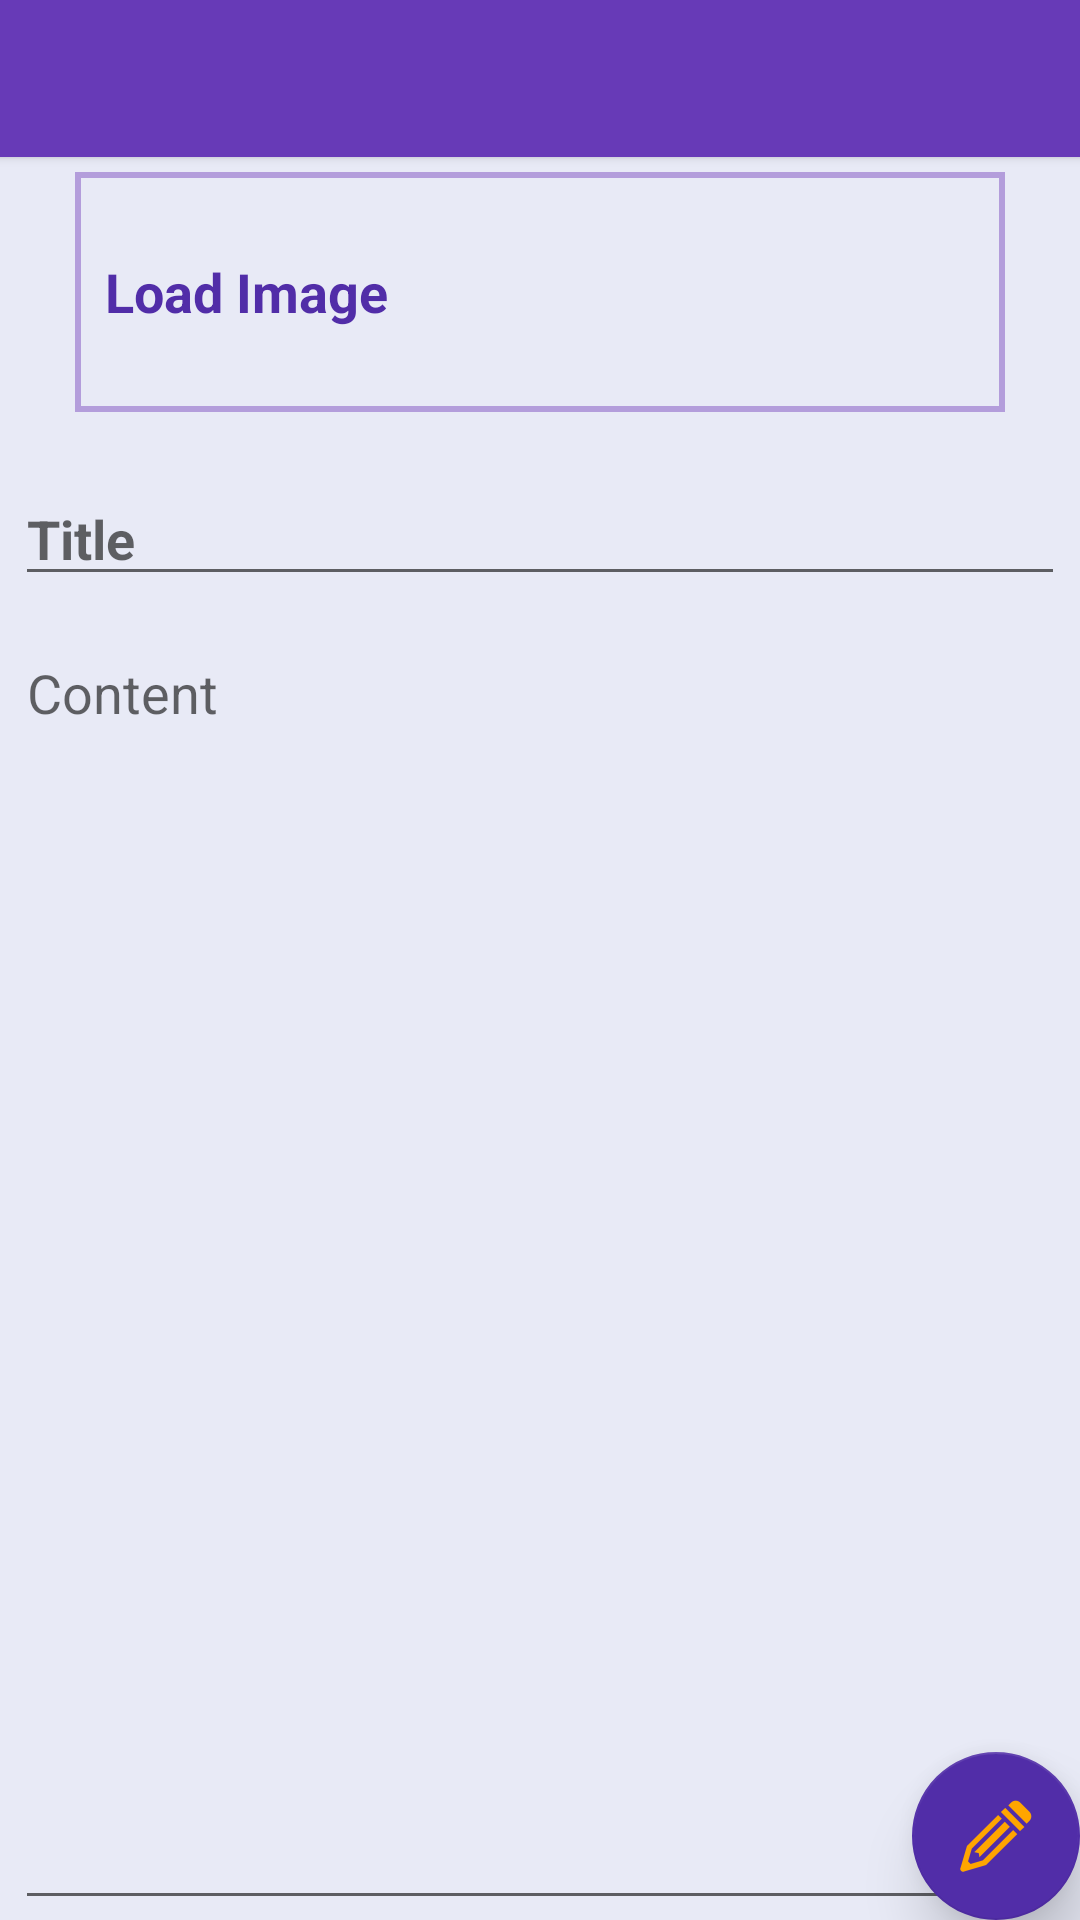

Write the Android layout XML for this screen, with the resource values it uses.
<!-- AndroidManifest.xml: application theme AppTheme -->
<!-- res/layout/layout_pantalla_modificar_nota.xml -->
<?xml version="1.0" encoding="utf-8"?>
<RelativeLayout xmlns:android="http://schemas.android.com/apk/res/android"
    xmlns:card_view="http://schemas.android.com/apk/res-auto"
    xmlns:app="http://schemas.android.com/apk/res-auto"
    android:orientation="vertical"
    android:layout_width="match_parent"
    android:layout_height="match_parent">

    <android.support.v7.widget.CardView
        android:id="@+id/cardView_modNota"
        android:layout_width="match_parent"
        android:layout_height="wrap_content"
        android:layout_alignParentTop="true"
        android:layout_marginTop="-4dp"
        android:layout_marginLeft="-3dp"
        android:layout_marginRight="-3dp"
        card_view:elevation="4dp"
        card_view:cardCornerRadius="0dp">

        <android.support.v7.widget.Toolbar
            android:id="@+id/toolbarModNota"
            android:layout_width="match_parent"
            android:layout_height="?attr/actionBarSize"
            app:theme="@style/AppTheme.toolBarStyle"
            app:titleTextAppearance="@style/AppTheme.toolBarTextStyle"/>

    </android.support.v7.widget.CardView>

    <LinearLayout
        android:id="@+id/layoutCargarImagenMod"
        android:layout_width="match_parent"
        android:layout_height="wrap_content"
        android:layout_marginTop="5dp"
        android:layout_marginLeft="25dp"
        android:layout_marginRight="25dp"
        android:paddingTop="10dp"
        android:paddingBottom="10dp"
        android:clickable="true"
        android:layout_below="@+id/cardView_modNota"
        android:background="@drawable/borde_layout_cargar_imagen"
        android:orientation="horizontal">

        <TextView
            android:id="@+id/txtImgModNota"
            android:layout_width="wrap_content"
            android:layout_height="wrap_content"
            android:layout_gravity="center_vertical"
            android:layout_marginLeft="10dp"
            android:layout_weight="1"
            android:textStyle="bold"
            android:textAppearance="@style/TextAppearance.AppCompat.Medium"
            android:textColor="@color/colorPrimaryDark"
            android:text="@string/txtCargarImagen"/>

        <ImageView
            android:id="@+id/imgModNota"
            android:layout_width="100dp"
            android:layout_height="60dp"
            android:layout_weight="0"
            android:layout_marginRight="10dp"/>

    </LinearLayout>

    <EditText
        android:id="@+id/editTituloMod"
        android:layout_width="match_parent"
        android:layout_height="wrap_content"
        android:layout_marginTop="20dp"
        android:layout_marginLeft="5dp"
        android:layout_marginRight="5dp"
        android:layout_below="@+id/layoutCargarImagenMod"
        android:textStyle="bold"
        android:singleLine="true"
        android:layout_gravity="center_horizontal"
        android:hint="@string/txtTitulo"/>

    <EditText
        android:id="@+id/editContenidoMod"
        android:layout_width="match_parent"
        android:layout_height="match_parent"
        android:layout_marginTop="10dp"
        android:layout_marginLeft="5dp"
        android:layout_marginRight="5dp"
        android:layout_below="@+id/editTituloMod"
        android:layout_gravity="center_horizontal"
        android:gravity="top"
        android:hint="@string/txtContenido"/>

    <android.support.design.widget.FloatingActionButton
        android:id="@+id/btnFlotanteMod"
        android:layout_width="90dp"
        android:layout_height="60dp"
        android:layout_alignParentBottom="true"
        android:layout_alignParentRight="true"
        android:src="@mipmap/ic_edit"
        app:elevation="12dp"
        app:pressedTranslationZ="4dp"
        app:backgroundTint="@color/colorPrimaryDark"
        app:rippleColor="@color/colorBlanco"/>

</RelativeLayout>
<!-- resources referenced by this layout -->
<resources>
  <color name="colorBlanco">#ffffff</color>
  <color name="colorPrimaryDark">#512da8</color>
  <!-- drawable borde_layout_cargar_imagen (drawable) -->
  <?xml version="1.0" encoding="utf-8"?>
  <selector xmlns:android="http://schemas.android.com/apk/res/android">
  
      <item android:state_pressed="false">
  
          <shape>
  
              <solid android:color="@color/transparente"></solid>
  
              <stroke android:color="@color/colorAccent" android:width="2dp"></stroke>
  
          </shape>
  
      </item>
  
      <item android:state_pressed="true">
  
          <shape>
  
              <solid android:color="@color/colorAccent"></solid>
  
              <stroke android:color="@color/colorAccent" android:width="2dp"></stroke>
  
          </shape>
  
      </item>
  
  </selector>
  <!-- mipmap ic_edit: png bitmap (mipmap-hdpi, 4653 bytes) -->
  <string name="txtCargarImagen">Load Image</string>
  <string name="txtContenido">Content</string>
  <string name="txtTitulo">Title</string>
  <style name="AppTheme.toolBarStyle" parent="ThemeOverlay.AppCompat.Light">
              <item name="android:background">@color/colorPrimary</item>
          </style>
  <style name="AppTheme.toolBarTextStyle" parent="TextAppearance.AppCompat.Title">
              <item name="android:textStyle">bold</item>
              <item name="android:textColor">@color/negro</item>
          </style>
  <style name="AppTheme" parent="Theme.AppCompat.Light.NoActionBar">
  
          <item name="colorPrimary">@color/colorPrimary</item>
  
          <item name="colorPrimaryDark">@color/colorPrimaryDark</item>
  
          
          <item name="colorAccent">@color/colorAccent</item>
  
          <item name="android:windowBackground">@color/fondoPantalla</item>
      </style>
  <color name="transparente">#00ffffff</color>
  <color name="colorAccent">#b39ddb</color>
  <color name="colorPrimary">#673ab7</color>
  <color name="negro">#000000</color>
  <color name="fondoPantalla">#e8eaf6</color>
</resources>
